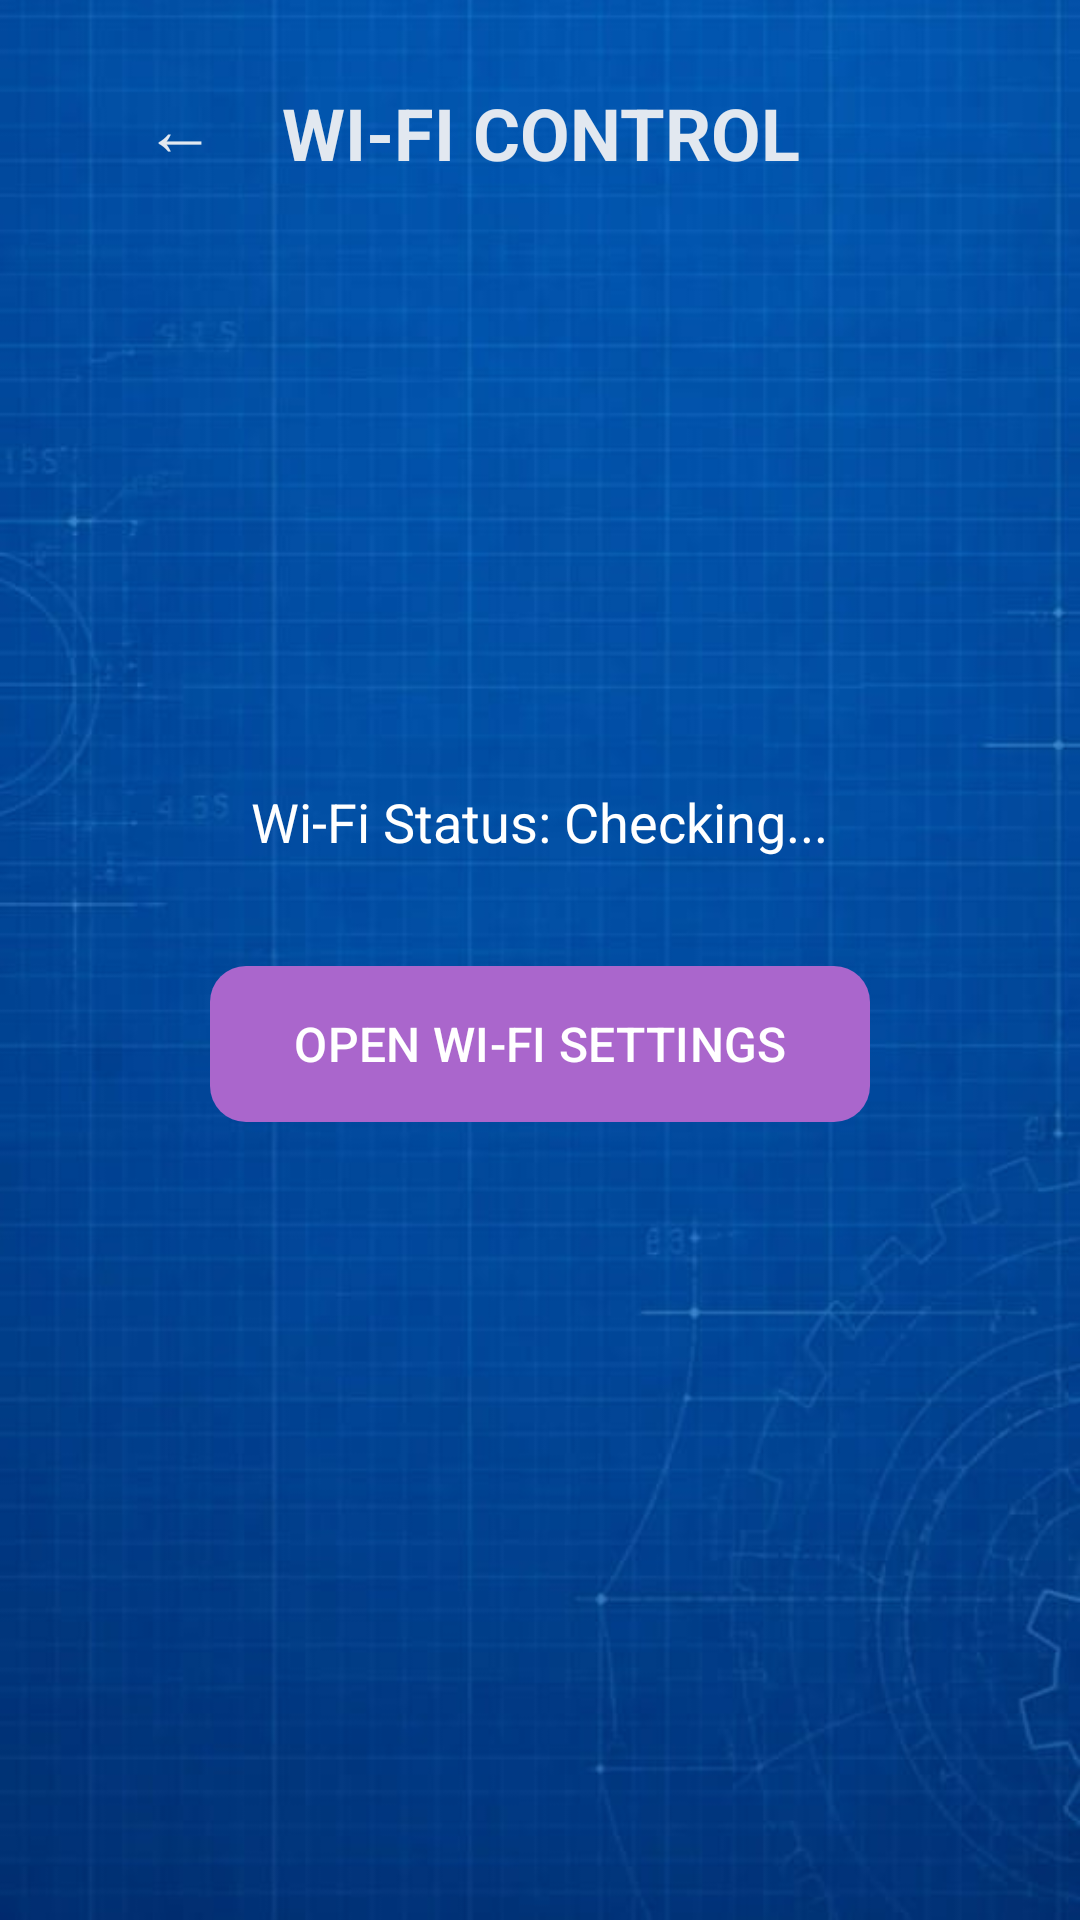

This screen was rendered from an Android layout file. Write that file and the resources it references.
<!-- AndroidManifest.xml: application theme Theme.NeuroxTools -->
<!-- res/layout/activity_wifi.xml -->
<?xml version="1.0" encoding="utf-8"?>
<RelativeLayout xmlns:android="http://schemas.android.com/apk/res/android"
    xmlns:app="http://schemas.android.com/apk/res-auto"
    android:layout_width="match_parent"
    android:layout_height="match_parent"
    android:background="@drawable/z"
    android:padding="16dp">
    <Button
        android:id="@+id/btnGameBack"
        style="?android:attr/borderlessButtonStyle"
        android:layout_width="wrap_content"
        android:layout_height="wrap_content"
        android:layout_alignParentStart="true"
        android:layout_alignParentTop="true"
        android:text="←"
        android:textColor="#E2E8F0"
        android:textSize="24sp" />
    <TextView
        android:id="@+id/tvHeader"
        android:layout_width="match_parent"
        android:layout_height="wrap_content"
        android:layout_alignParentTop="true"
        android:layout_marginTop="12dp"
        android:gravity="center"
        android:text="WI-FI CONTROL"
        android:textColor="#E2E8F0"
        android:textSize="24sp"
        android:textStyle="bold" />
    <LinearLayout
        android:layout_width="match_parent"
        android:layout_height="wrap_content"
        android:layout_centerInParent="true"
        android:gravity="center"
        android:orientation="vertical">
        <TextView
            android:id="@+id/tvWifiStatus"
            android:layout_width="wrap_content"
            android:layout_height="wrap_content"
            android:layout_marginBottom="32dp"
            android:text="Wi-Fi Status: Checking..."
            android:textColor="#FFFFFF"
            android:textSize="18sp" />
        <com.google.android.material.button.MaterialButton
            android:id="@+id/btnToggleWifi"
            android:layout_width="220dp"
            android:layout_height="60dp"
            android:text="OPEN WI-FI SETTINGS"
            android:textColor="@color/white"
            android:textSize="16sp"
            app:backgroundTint="@android:color/holo_purple"
            app:cornerRadius="12dp" />
    </LinearLayout>

</RelativeLayout>
<!-- resources referenced by this layout -->
<resources>
  <!-- drawable z: png bitmap (drawable, 352043 bytes) -->
  <style name="Theme.NeuroxTools" parent="Base.Theme.NeuroxTools" />
  <style name="Base.Theme.NeuroxTools" parent="Theme.Material3.DayNight.NoActionBar">
          
          
      </style>
  <!-- not gathered from this repository: default colours our renderer supplied (Android Studio template values) -->
  <color name="white">#FFFFFFFF</color>
</resources>
